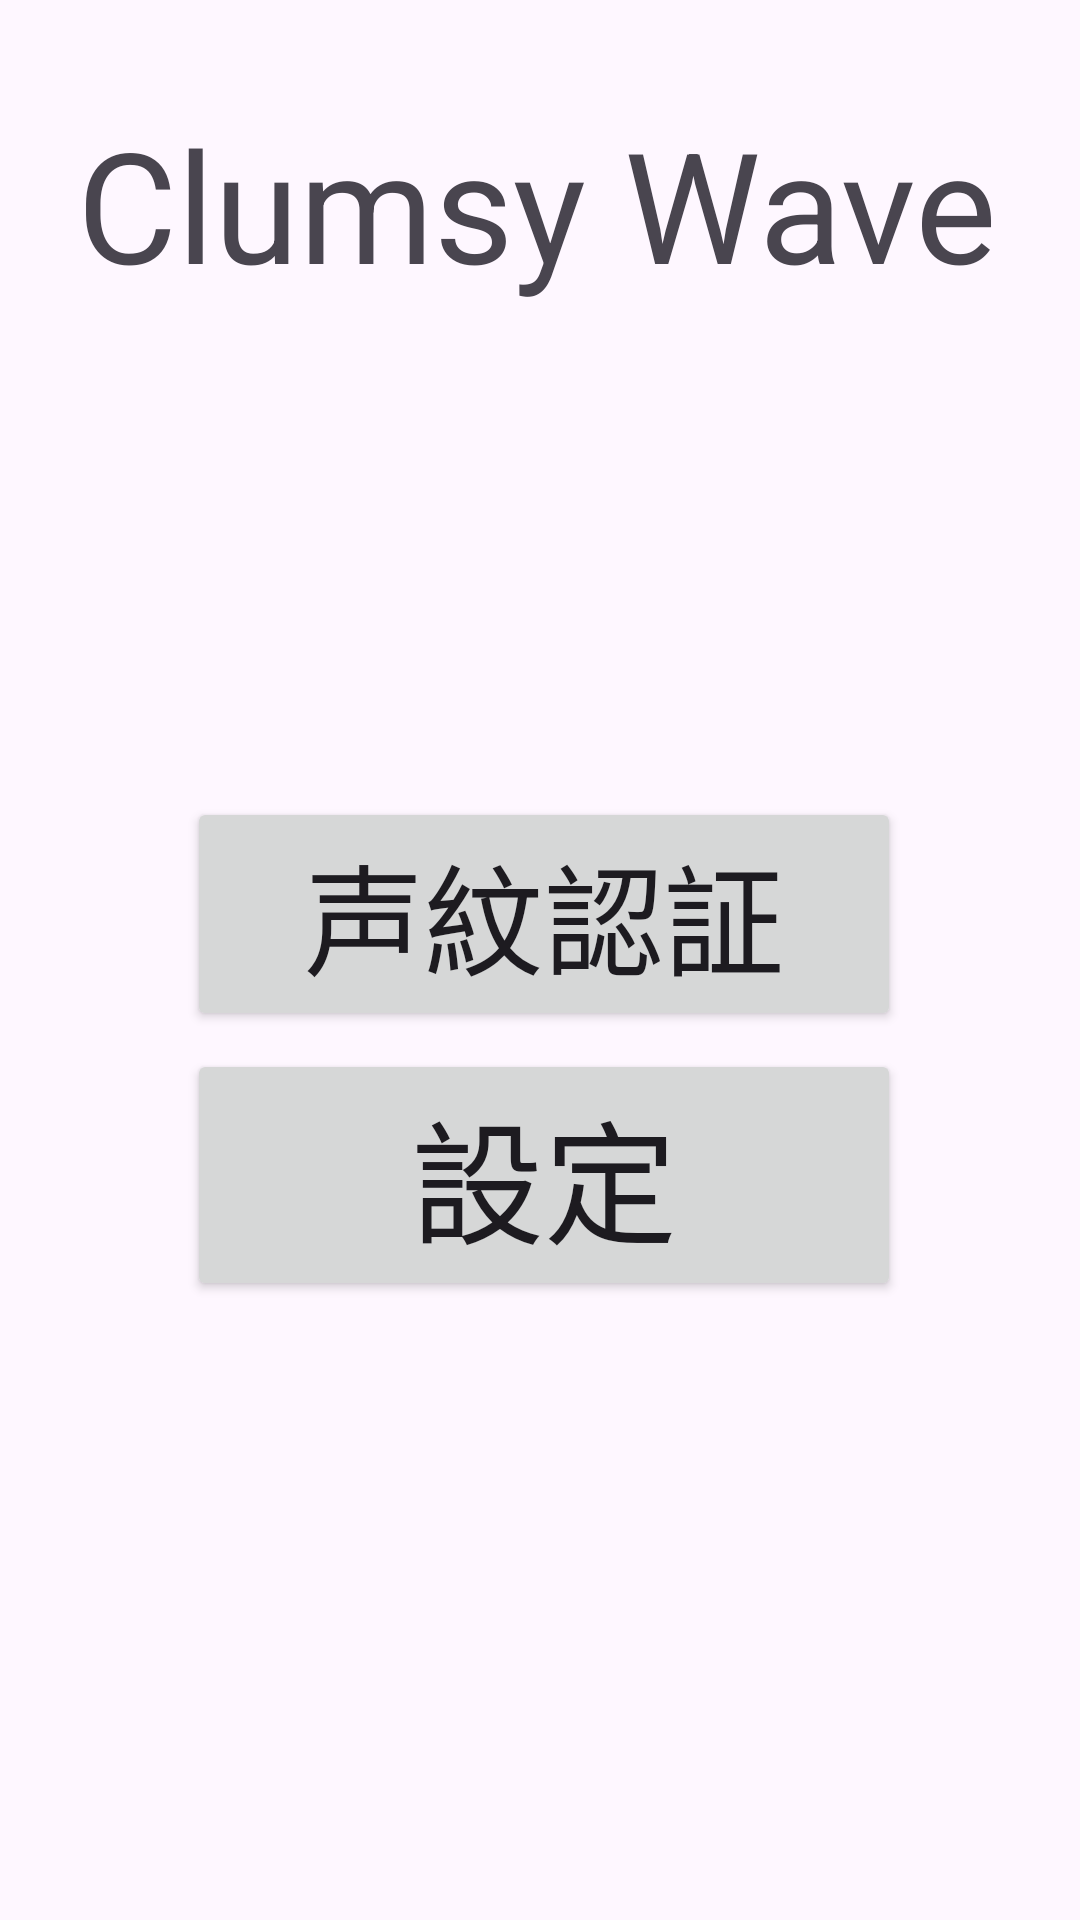

Layout XML and referenced resources for this Android screen:
<!-- AndroidManifest.xml: application theme Theme.Sample -->
<!-- res/layout/activity_main.xml -->
<?xml version="1.0" encoding="utf-8"?>
<androidx.constraintlayout.widget.ConstraintLayout xmlns:android="http://schemas.android.com/apk/res/android"
    xmlns:app="http://schemas.android.com/apk/res-auto"
    xmlns:tools="http://schemas.android.com/tools"
    android:id="@+id/main"
    android:layout_width="match_parent"
    android:layout_height="match_parent"
    tools:context=".MainActivity">

    <TextView
        android:id="@+id/textView"
        android:layout_width="308dp"
        android:layout_height="72dp"
        android:text="@string/Title"
        app:autoSizeTextType="uniform"
        app:layout_constraintBottom_toBottomOf="parent"
        app:layout_constraintEnd_toEndOf="parent"
        app:layout_constraintHorizontal_bias="0.496"
        app:layout_constraintStart_toStartOf="parent"
        app:layout_constraintTop_toTopOf="parent"
        app:layout_constraintVertical_bias="0.059" />

    <Button
        android:id="@+id/button1"
        android:layout_width="238dp"
        android:layout_height="78dp"
        android:text="@string/StartButton"
        app:autoSizeTextType="uniform"
        app:layout_constraintBottom_toBottomOf="parent"
        app:layout_constraintEnd_toEndOf="parent"
        app:layout_constraintHorizontal_bias="0.51"
        app:layout_constraintStart_toStartOf="parent"
        app:layout_constraintTop_toTopOf="parent"
        app:layout_constraintVertical_bias="0.473" />

    <Button
        android:id="@+id/button2"
        android:layout_width="238dp"
        android:layout_height="84dp"
        android:text="@string/SettingButton"
        app:autoSizeTextType="uniform"
        app:layout_constraintBottom_toBottomOf="parent"
        app:layout_constraintEnd_toEndOf="parent"
        app:layout_constraintHorizontal_bias="0.51"
        app:layout_constraintStart_toStartOf="parent"
        app:layout_constraintTop_toTopOf="parent"
        app:layout_constraintVertical_bias="0.629" />


</androidx.constraintlayout.widget.ConstraintLayout>
<!-- resources referenced by this layout -->
<resources>
  <string name="SettingButton">設定</string>
  <string name="StartButton">声紋認証</string>
  <string name="Title">Clumsy Wave</string>
  <style name="Theme.Sample" parent="Base.Theme.Sample" />
  <style name="Base.Theme.Sample" parent="Theme.Material3.DayNight.NoActionBar">
          
          
      </style>
</resources>
